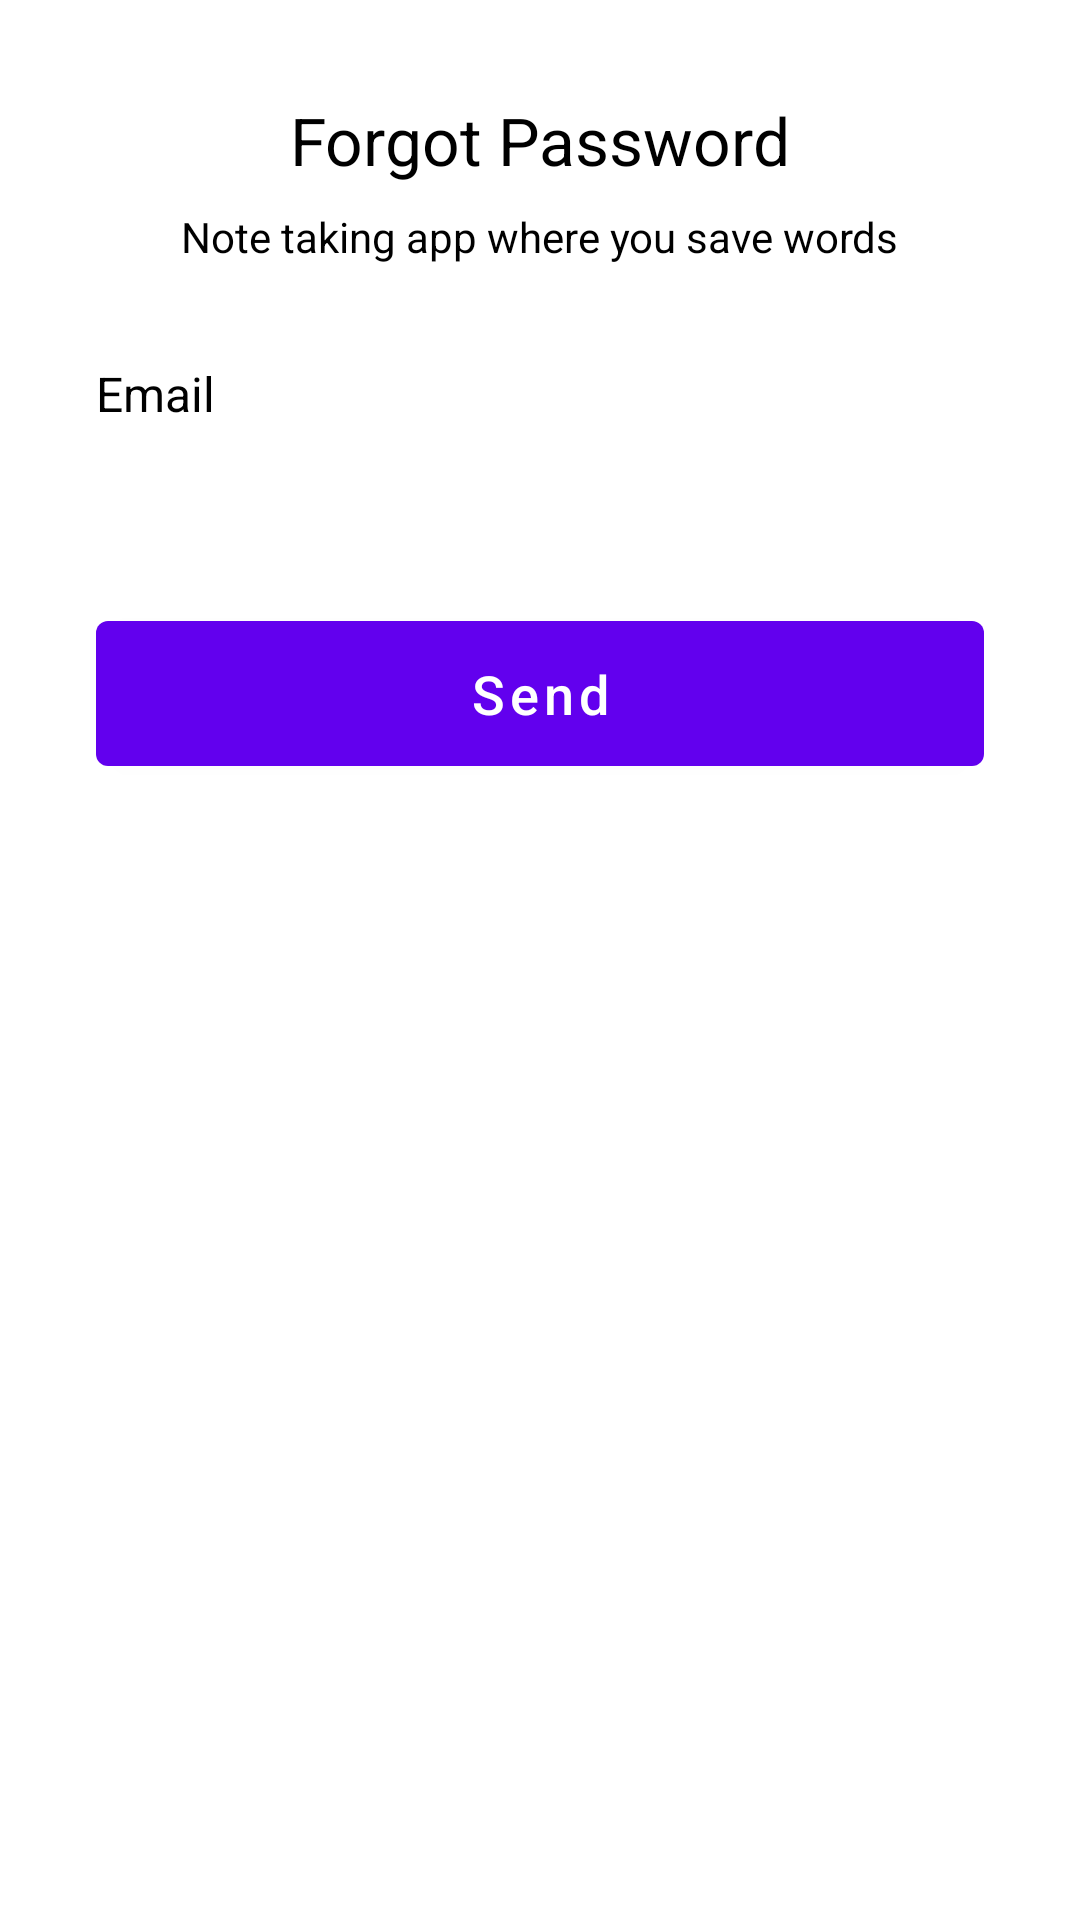

Here is an Android app screen rendered from its layout file. Give the layout XML and the strings, colors and styles it references.
<!-- AndroidManifest.xml: application theme Theme.CleanArchitectureNoteAppWithFirebase -->
<!-- res/layout/fragment_forget_password.xml -->
<?xml version="1.0" encoding="utf-8"?>
<androidx.constraintlayout.widget.ConstraintLayout xmlns:android="http://schemas.android.com/apk/res/android"
    xmlns:app="http://schemas.android.com/apk/res-auto"
    xmlns:tools="http://schemas.android.com/tools"
    android:layout_width="match_parent"
    android:layout_height="match_parent">

    <com.google.android.material.button.MaterialButton
        android:id="@+id/btn_send"
        android:layout_width="0dp"
        android:layout_height="wrap_content"
        android:layout_marginHorizontal="32dp"
        android:layout_marginTop="32dp"
        android:paddingVertical="12dp"
        android:text="@string/send"
        android:textAllCaps="false"
        android:textSize="18sp"
        app:layout_constraintEnd_toEndOf="parent"
        app:layout_constraintHorizontal_bias="0.498"
        app:layout_constraintStart_toStartOf="parent"
        app:layout_constraintTop_toBottomOf="@+id/et_email"
        tools:ignore="DuplicateSpeakableTextCheck" />

    <TextView
        android:id="@+id/name"
        android:layout_width="wrap_content"
        android:layout_height="wrap_content"
        android:layout_marginTop="32dp"
        android:text="@string/forgot_password_title"
        android:textColor="@color/black"
        android:textSize="22sp"
        app:layout_constraintEnd_toEndOf="parent"
        app:layout_constraintStart_toStartOf="parent"
        app:layout_constraintTop_toTopOf="parent" />

    <TextView
        android:id="@+id/headline"
        android:layout_width="wrap_content"
        android:layout_height="wrap_content"
        android:layout_marginTop="8dp"
        android:text="@string/note_taking_app_where_you_save_words"
        android:textColor="@color/black"
        android:textSize="14sp"
        app:layout_constraintEnd_toEndOf="parent"
        app:layout_constraintStart_toStartOf="parent"
        app:layout_constraintTop_toBottomOf="@+id/name" />

    <TextView
        android:id="@+id/email_label"
        android:layout_width="wrap_content"
        android:layout_height="wrap_content"
        android:layout_marginTop="32dp"
        android:text="@string/email"
        android:textColor="@color/black"
        android:textSize="16sp"
        app:layout_constraintStart_toStartOf="@+id/et_email"
        app:layout_constraintTop_toBottomOf="@+id/headline" />

    <EditText
        android:id="@+id/et_email"
        android:layout_width="0dp"
        android:layout_height="wrap_content"
        android:layout_marginStart="32dp"
        android:layout_marginTop="8dp"
        android:layout_marginEnd="32dp"
        android:autofillHints="emailAddress"
        android:background="@drawable/black_white_rect_bg"
        android:ems="10"
        android:inputType="textEmailAddress"
        android:textColor="@color/black"
        android:textSize="14sp"
        app:layout_constraintEnd_toEndOf="parent"
        app:layout_constraintHorizontal_bias="0.0"
        app:layout_constraintStart_toStartOf="parent"
        app:layout_constraintTop_toBottomOf="@+id/email_label"
        tools:ignore="LabelFor,TouchTargetSizeCheck,SpeakableTextPresentCheck" />

    <ProgressBar
        android:id="@+id/forgetPasswordProgressBar"
        style="?android:attr/progressBarStyle"
        android:layout_width="wrap_content"
        android:layout_height="wrap_content"
        android:visibility="gone"
        app:layout_constraintBottom_toBottomOf="parent"
        app:layout_constraintEnd_toEndOf="parent"
        app:layout_constraintStart_toStartOf="parent"
        app:layout_constraintTop_toBottomOf="@+id/btn_send" />


</androidx.constraintlayout.widget.ConstraintLayout>
<!-- resources referenced by this layout -->
<resources>
  <string name="email">Email</string>
  <string name="forgot_password_title">Forgot Password</string>
  <string name="note_taking_app_where_you_save_words">Note taking app where you save words</string>
  <string name="send">Send</string>
  <style name="Theme.CleanArchitectureNoteAppWithFirebase" parent="Theme.MaterialComponents.Light.DarkActionBar">
          
          <item name="colorPrimary">@color/purple_500</item>
          <item name="colorPrimaryVariant">@color/purple_700</item>
          <item name="colorOnPrimary">@color/white</item>
  
          
          <item name="android:statusBarColor">?attr/colorPrimaryVariant</item>
          
      </style>
  <!-- not gathered from this repository: default colours our renderer supplied (Android Studio template values) -->
  <color name="purple_500">#FF6200EE</color>
  <color name="purple_700">#FF3700B3</color>
  <color name="black">#FF000000</color>
  <color name="white">#FFFFFFFF</color>
</resources>
